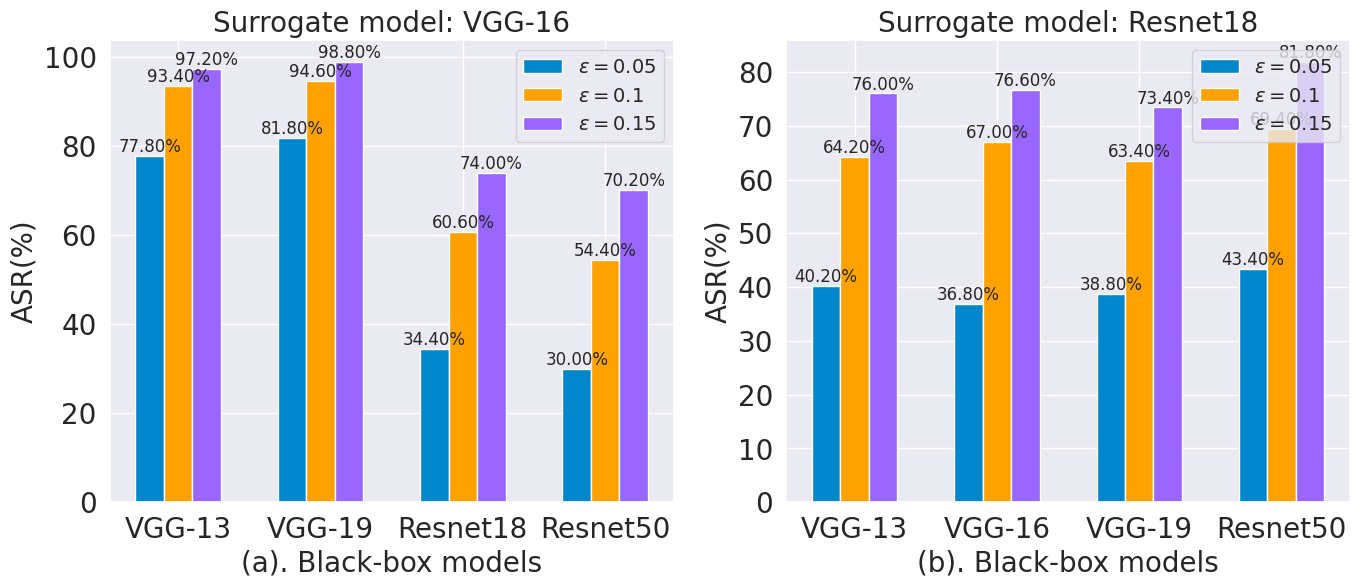

Write the Python code that produced this figure.
import matplotlib.pyplot as plt
import seaborn as sns
sns.set(color_codes=True)
name_list = ['VGG-13', 'VGG-19', 'Resnet18',  'Resnet50']
num_list = [77.8, 81.8, 34.4, 30]
num_list1 = [93.4, 94.6, 60.6, 54.4]
num_list2 = [97.2, 98.8, 74, 70.2]
x = list(range(len(num_list)))
# plt.figure(figsize=(6,5))
plt.figure(figsize=(16,6))
plt.subplot(121)
total_width, n = 0.6, 3
width = total_width / n
plt.bar(x, num_list, width=width, label="$\epsilon=0.05$", fc = "#0087cb")
for a,b in zip(x,num_list):
    plt.text(a,b,'%.2f'%b+"%",ha='center',va='bottom',fontsize=12)

for i in range(len(x)):
    x[i] = x[i] + width
plt.bar(x, num_list1, width=width, label="$\epsilon=0.1$", tick_label = name_list, fc ="#ffa200")
for a,b in zip(x,num_list1):
 plt.text(a,b,'%.2f'%b+"%",ha='center',va='bottom',fontsize=12)

for i in range(len(x)):
    x[i] = x[i] + width
plt.bar(x, num_list2, width=width, label="$\epsilon=0.15$", fc ="#9966ff")
for a, b in zip(x, num_list2):
     plt.text(a, b, '%.2f' % b + "%", ha='center', va='bottom', fontsize=12)


plt.xlabel("(a). Black-box models",fontsize=20)
plt.ylabel("ASR(%)",fontsize=20)
plt.title("Surrogate model: VGG-16",fontsize=20)
plt.xticks(fontsize=20)
plt.yticks(fontsize=20)
plt.legend(fontsize=14, loc='upper right')

name_list = ['VGG-13', 'VGG-16', 'VGG-19', 'Resnet50']
num_list = [40.2, 36.8, 38.8, 43.4]
num_list1 = [64.2, 67, 63.4, 69.4]
num_list2 = [76, 76.6, 73.4, 81.8]
x = list(range(len(num_list)))
plt.subplot(122)
total_width, n = 0.6, 3
width = total_width / n
plt.bar(x, num_list, width=width, label="$\epsilon=0.05$", fc="#0087cb")
for a, b in zip(x, num_list):
    plt.text(a, b, '%.2f' % b + "%", ha='center', va='bottom', fontsize=12)

for i in range(len(x)):
    x[i] = x[i] + width
plt.bar(x, num_list1, width=width, label="$\epsilon=0.1$", tick_label=name_list, fc="#ffa200")
for a, b in zip(x, num_list1):
    plt.text(a, b, '%.2f' % b + "%", ha='center', va='bottom', fontsize=12)

for i in range(len(x)):
    x[i] = x[i] + width
plt.bar(x, num_list2, width=width, label="$\epsilon=0.15$", fc="#9966ff")
for a, b in zip(x, num_list2):
    plt.text(a, b, '%.2f' % b + "%", ha='center', va='bottom', fontsize=12)

plt.xlabel("(b). Black-box models", fontsize=20)
plt.ylabel("ASR(%)", fontsize=20)
plt.title("Surrogate model: Resnet18", fontsize=20)
plt.xticks(fontsize=20)
plt.yticks(fontsize=20)
plt.legend(fontsize=14, loc='upper right')
# plt.legend(fontsize=10, loc='upper left')
plt.savefig('DP.pdf')
# plt.savefig(fname="AllConv_T",format="svg")
plt.show()